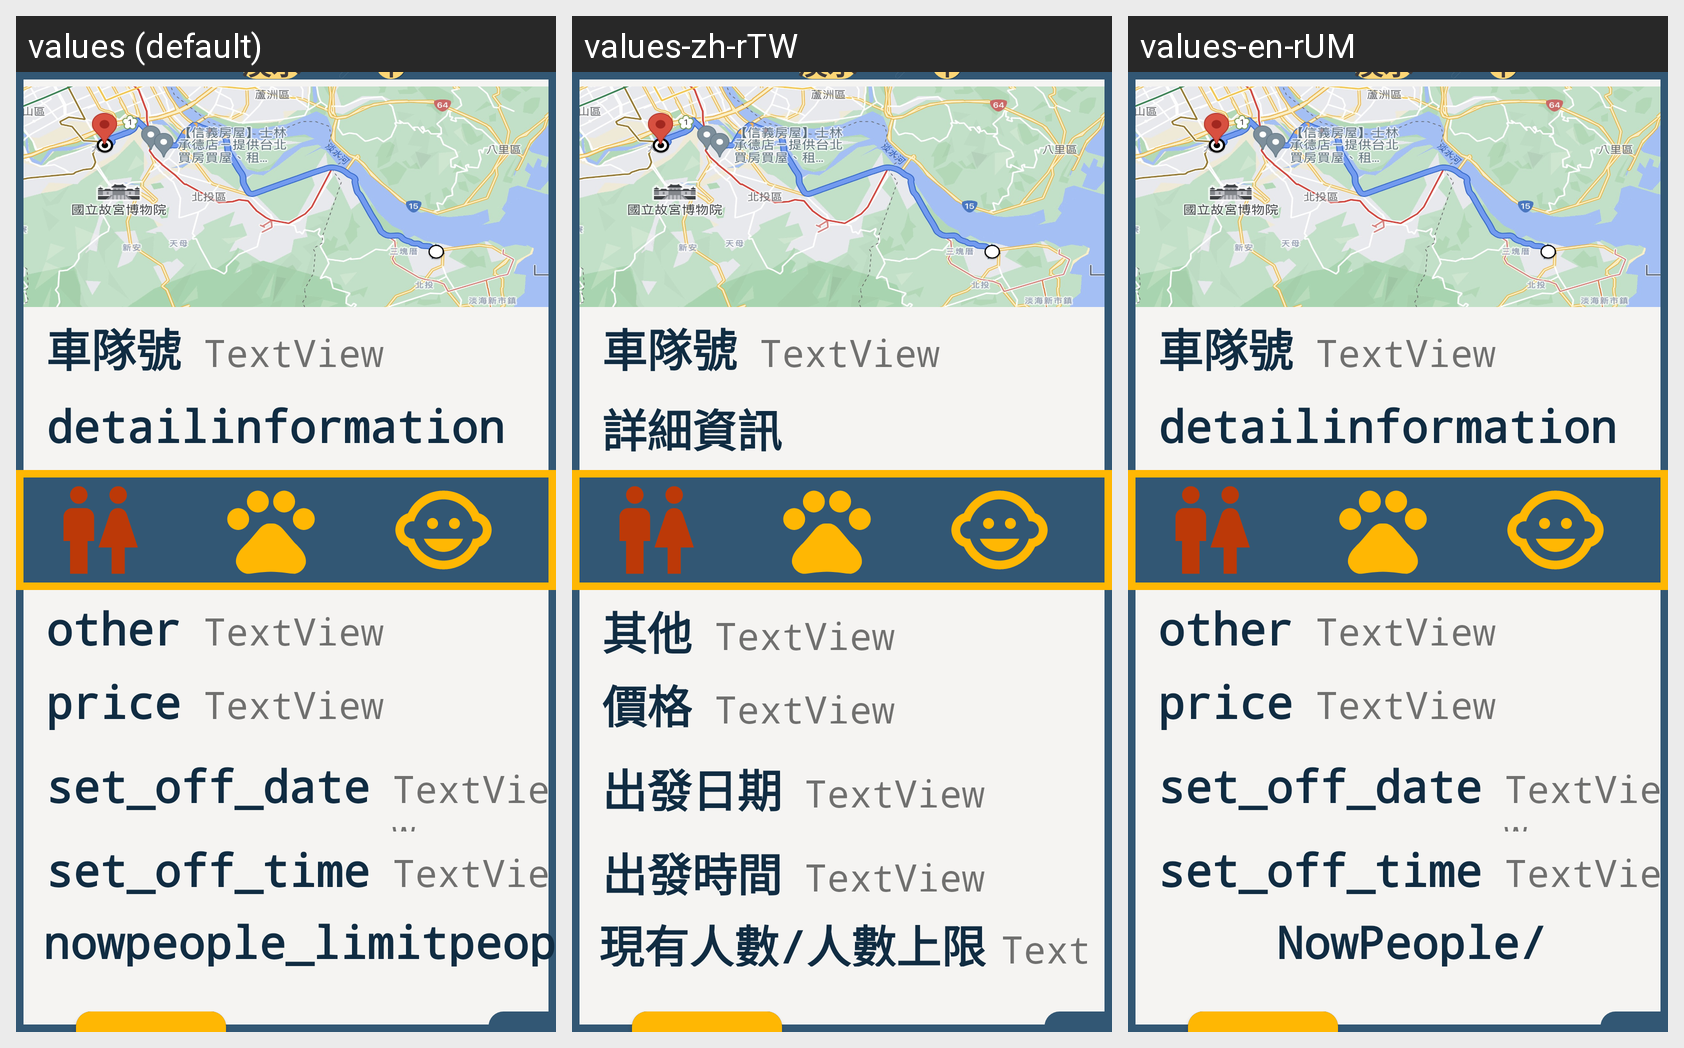

Strings drawn on this Android screen and how each of the app's shown locales translates them:
Android screen res/layout/dialog_view.xml rendered under 3 locales, left to right: values (default), values-zh-rTW, values-en-rUM. Device: Nexus 5 (rendered at 1080×1920; each locale shown at half size, 540×960, under a caption strip naming it); theme Theme.MyApplication.
Strings drawn on this screen, with the default value and each locale's value (text and hints the layout hard-codes, and strings that could not be matched under every locale, appear in the picture but are not listed):

detailinformation
  values: detailinformation
  values-zh-rTW: 詳細資訊
  values-en-rUM: detailinformation

other
  values: other
  values-zh-rTW: 其他
  values-en-rUM: other

price
  values: price
  values-zh-rTW: 價格
  values-en-rUM: price

set_off_date
  values: set_off_date
  values-zh-rTW: 出發日期
  values-en-rUM: set_off_date

set_off_time
  values: set_off_time
  values-zh-rTW: 出發時間
  values-en-rUM: set_off_time

nowpeople_limitpeople
  values: nowpeople_limitpeople
  values-zh-rTW: 現有人數/人數上限
  values-en-rUM: NowPeople/LimitPeople
